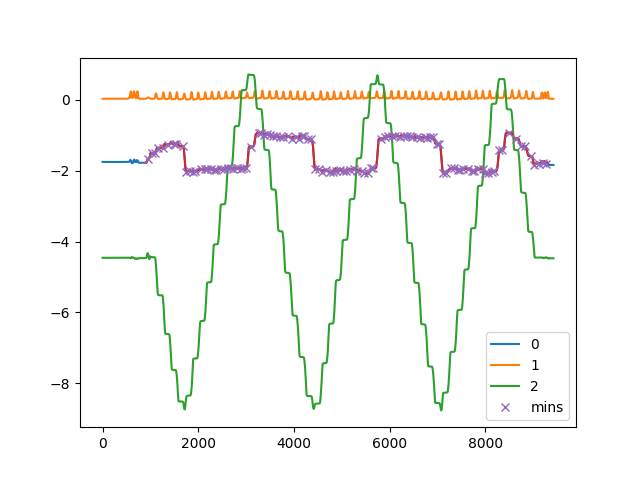

The data file committed next to this chart (first rows):
, C:\Users\kiddb\Documents\GitHub\WHT-Proj…
0, [  45  139  200  257  357  459  585  640…
1, [  44   81  104  114  120  124  126  129…
